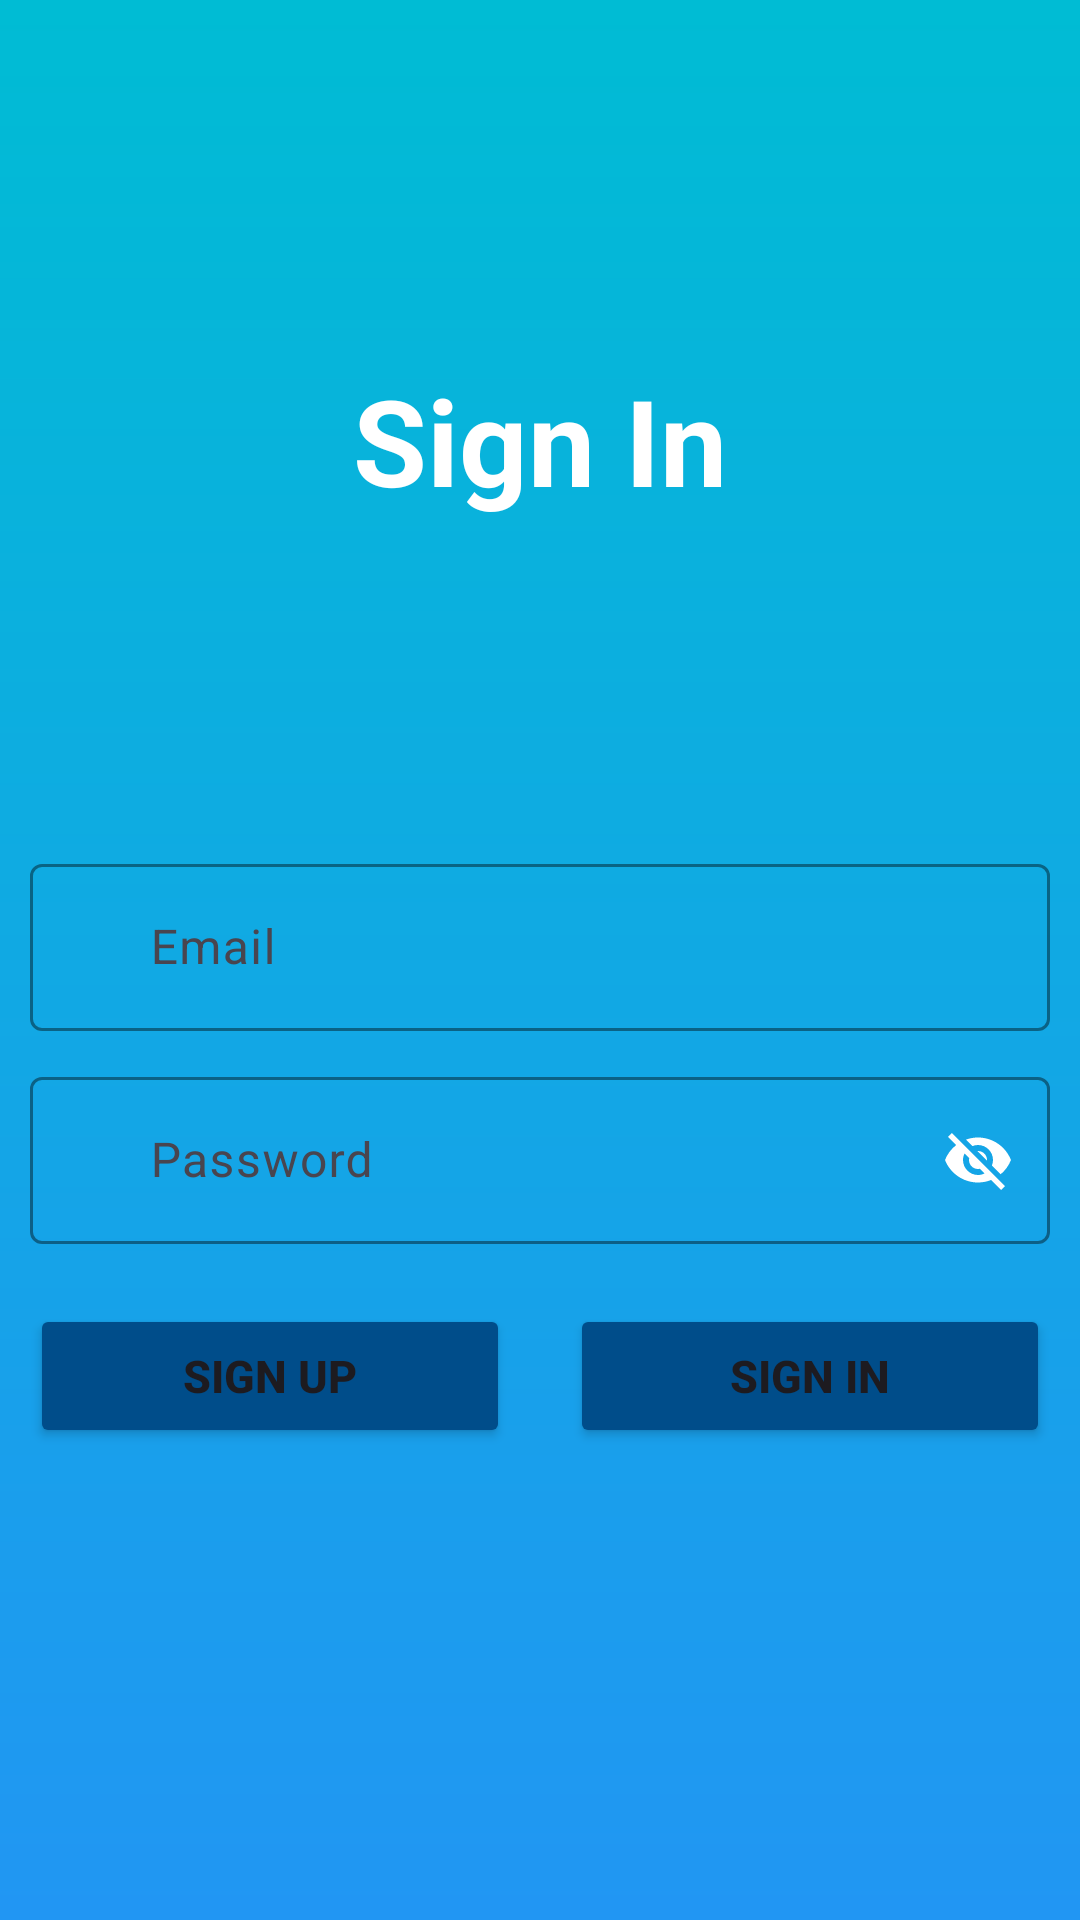

Android layout source for this screen:
<!-- AndroidManifest.xml: application theme Theme.TouringApplication -->
<!-- res/layout/activity_login_page.xml -->
<?xml version="1.0" encoding="utf-8"?>
<RelativeLayout xmlns:android="http://schemas.android.com/apk/res/android"
    xmlns:app="http://schemas.android.com/apk/res-auto"
    xmlns:tools="http://schemas.android.com/tools"
    android:layout_width="match_parent"
    android:layout_height="match_parent"
    android:background="@drawable/homepagegradient"
    tools:context=".Authentication.LoginPage">



    <TextView
        android:layout_width="match_parent"
        android:layout_height="wrap_content"
        android:layout_marginTop="120dp"
        android:text="Sign In"
        android:textColor="@color/login"
        android:textSize="40sp"
        android:textStyle="bold"
        android:gravity="center"
        android:id="@+id/title"
        />

    <LinearLayout
        android:layout_width="match_parent"
        android:layout_height="match_parent"
        android:orientation="vertical"
        android:gravity="center"
        android:layout_below="@+id/title">

        <com.google.android.material.textfield.TextInputLayout
            android:layout_width="match_parent"
            android:layout_height="wrap_content"
            app:endIconMode="clear_text"
            app:boxStrokeColor="@color/white"
            app:hintTextColor="@color/white"
            android:layout_marginHorizontal="10dp"
            app:boxStrokeErrorColor="#FF1100"
            app:endIconTint="@color/white"
            app:startIconTint="@color/white"
            app:startIconDrawable="@drawable/baseline_email_24"
            android:hint="Email">

            <com.google.android.material.textfield.TextInputEditText
                android:id="@+id/email"
                android:layout_width="match_parent"
                android:layout_height="wrap_content"
                android:textColor="@color/white"
                android:inputType="textEmailAddress"
                android:paddingStart="40dp"
                android:backgroundTint="@color/white"/>

        </com.google.android.material.textfield.TextInputLayout>

        <com.google.android.material.textfield.TextInputLayout
            android:layout_width="match_parent"
            android:layout_height="wrap_content"
            app:endIconMode="password_toggle"
            android:layout_marginHorizontal="10dp"
            app:endIconTint="@color/white"
            app:startIconTint="@color/white"
            android:layout_marginTop="10dp"
            app:boxStrokeColor="@color/white"
            app:hintTextColor="@color/white"
            app:startIconDrawable="@drawable/baseline_lock_24"
            android:hint="Password">

            <com.google.android.material.textfield.TextInputEditText
                android:layout_width="match_parent"
                android:id="@+id/password"
                android:textColor="@color/white"
                android:paddingStart="40dp"
                android:layout_height="wrap_content"/>

        </com.google.android.material.textfield.TextInputLayout>
        <LinearLayout
            android:layout_width="match_parent"
            android:layout_height="wrap_content"
            android:layout_gravity="center"
            android:layout_marginTop="20dp"
            android:orientation="horizontal">
            <Button
                android:layout_width="0dp"
                android:layout_weight="2"
                android:layout_height="wrap_content"
                android:text="Sign Up"
                android:textSize="15sp"
                android:layout_marginHorizontal="10dp"
                android:textStyle="bold"
                android:backgroundTint="@color/btn_color"
                android:id="@+id/btn_sign_up"
                tools:ignore="hardcodedText"
                />
            <Button
                android:layout_width="0dp"
                android:layout_weight="2"
                android:layout_height="wrap_content"
                android:text="Sign In"
                android:textSize="15sp"
                android:textStyle="bold"
                android:backgroundTint="@color/btn_color"
                android:layout_marginHorizontal="10dp"
                android:id="@+id/btn_sign_in"
                tools:ignore="hardcodedText"
                />
        </LinearLayout>
        <ProgressBar
            android:layout_width="match_parent"
            android:layout_height="wrap_content"
            android:id="@+id/progressbar"
            />
    </LinearLayout>




</RelativeLayout>
<!-- resources referenced by this layout -->
<resources>
  <color name="btn_color">#004D8A</color>
  <color name="login">#FFFFFFFF</color>
  <color name="white">#FFFFFFFF</color>
  <!-- drawable homepagegradient (drawable) -->
  <?xml version="1.0" encoding="utf-8"?>
  <shape xmlns:android="http://schemas.android.com/apk/res/android">
  
      <gradient
          android:type="linear"
          android:angle="90"
          android:startColor="#2196F3"
          android:endColor="#00BCD4"
          />
  
  </shape>
  <style name="Theme.TouringApplication" parent="Base.Theme.TouringApplication" />
  <style name="Base.Theme.TouringApplication" parent="Theme.Material3.DayNight.NoActionBar">
          
          
      </style>
</resources>
